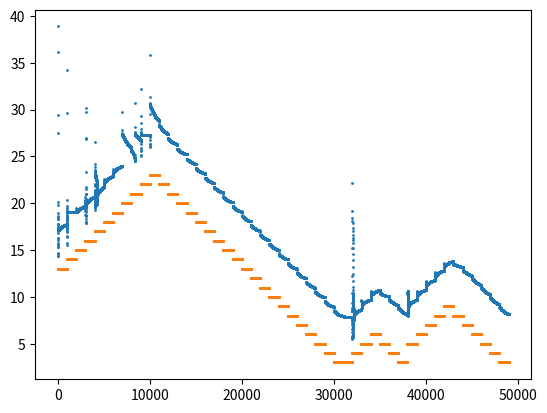

Write the Python code that produced this figure. (Note: this script raises an exception after producing the figure.)
import numpy as np
import matplotlib.pyplot as plt
from matplotlib.animation import FuncAnimation

map=np.array([13,14,15,16,17,18,19,20,21,22,23,22,21,20,19,18,17,16,15,14,13,12,11,10,9,8,7,6,5,4,3,3,4,5,6,5,4,3,5,6,7,8,9,8,7,6,5,4,3])
print(map)

def force_feedback(distance):
    return 1/(distance*distance)

class prob():
    def __init__(self):
        self.x=0
        self.y=0
        self.center=20
        self.z=15.6
        self.setforce=1/25
        self.signal=self.z/2
        self.Hysteresis=0.1
        self.setheigh=5
    def operate(self,signal):
        if self.signal<signal:
            if signal<0.5*(15-self.signal)+self.signal:
                x1=self.signal
                y1=self.z
                x2=0.5*(15-self.signal)+self.signal
                y2=(0.5*(30-self.z)+self.z)*(1-self.Hysteresis)
                a=(y2-y1)/(x2-x1)
                b=y2-(a*x2)
                self.z=a*signal+b
            else:
                x1 = 0.5*(15-self.signal)+self.signal
                y1 = (0.5*(30-self.z)+self.z)*(1-self.Hysteresis)
                x2 = 15
                y2 = 30
                a = (y2 - y1) / (x2 - x1)
                b = y2 - (a * x2)
                self.z = a * signal + b


        if self.signal>signal:
            if signal<0.5*(self.signal-0):
                x1=0.5*self.signal
                y1=0.5*self.z*(1+self.Hysteresis)
                x2=0
                y2=0
                a=(y2-y1)/(x2-x1)
                b=y2-(a*x2)
                self.z=a*signal+b
            else:
                x1 = self.signal
                y1 = self.z
                x2 = 0.5*self.signal
                y2 = 0.5*self.z*(1+self.Hysteresis)
                a = (y2 - y1) / (x2 - x1)
                b = y2 - (a * x2)
                self.z = a * signal + b
        self.signal=signal
agent=prob()

Kp = 8          #set three parameter
Ki = 0.5
Kd =2
period=1000    #the speed of  PID control can not be too fast,if use 200, algorithm can figure out the outline
dt=0.001       #dt indicate the control time accuracy
integral = 0
previous_error = 0
list_error = []                        #error list
list_agent_x=[]                        #x coordinate list
list_agent_x.append(agent.x)
list_z=[]                              #agent height lis5t
list_z.append(agent.z)
list_z_target=[]
list_z_target.append(13)
ep=0
i=0

while True:
    height = map[agent.x//period]        #record step height
    list_z_target.append(height)
    print(agent.z)

    error = agent.setforce-force_feedback(agent.z-height)  #caluculate error according to forcefeed back


    integral = integral + error * dt                      #traditional PID control method
    derivative = (error - previous_error) / dt
    output = agent.signal - (Kp * error + Ki * integral + Kd * derivative) /100  #after test  8 0.5 2 maybe too big, so divided by 100
    agent.operate(output)      #purt new
    list_z.append(agent.z)
    previous_error = error
    list_error.append(agent.z-height)

    # time.sleep(dt)
    
    ep+=1
    agent.x+=1
    list_agent_x.append(agent.x)

    if ep% period ==0:
        if i<len(map)-1:
            i+=1
            ep=0
        else:break
print(len(list_agent_x))
print(len(list_z))
print(len(list_z_target))

plt.scatter(list_agent_x,list_z,s=1)
plt.scatter(list_agent_x,list_z_target,s=1)


print(agent.x)
print('errpr per unit: ',np.sum(np.fabs(list_error))/(period*len(map)))
# plt.title(('error per unit:',round(np.sum(np.fabs(list_error))/(period*len(map)),3)),fontsize=25)
#------------------------------------------------------------------------------------------------------------

plt.style.use('seaborn-pastel')
#定制画布
fig = plt.figure()
ax = plt.axes(xlim=(0, len(map)*period), ylim=(0, 30))
#折线图对象line
line, = ax.plot([], [], ':')
line2, = ax.plot([], [], ':')

def init():
    line.set_data([], [])
    line2.set_data([], [])
    return line,line2,
# 生成每一帧所用的函数
x=[]
y=[]
s=[]
def animate(i):
    # x = np.linspace(0, len(map), period)
    # y=  list_agent_x[i]
    # y = np.sin(2 * np.pi * (x - 0.01 * i))
    x.append(list_agent_x[i*10])
    y.append((list_z[i*10]))
    s.append(list_z_target[i*10])
    line.set_data(x, y)
    line2.set_data(x,s)
    return line,  line2,

anim = FuncAnimation(fig, animate,init_func=init,
                     frames=int(period*len(map)/10), interval=10, blit=True,repeat=False)
# anim.save('sine_wave4.gif')

plt.show()